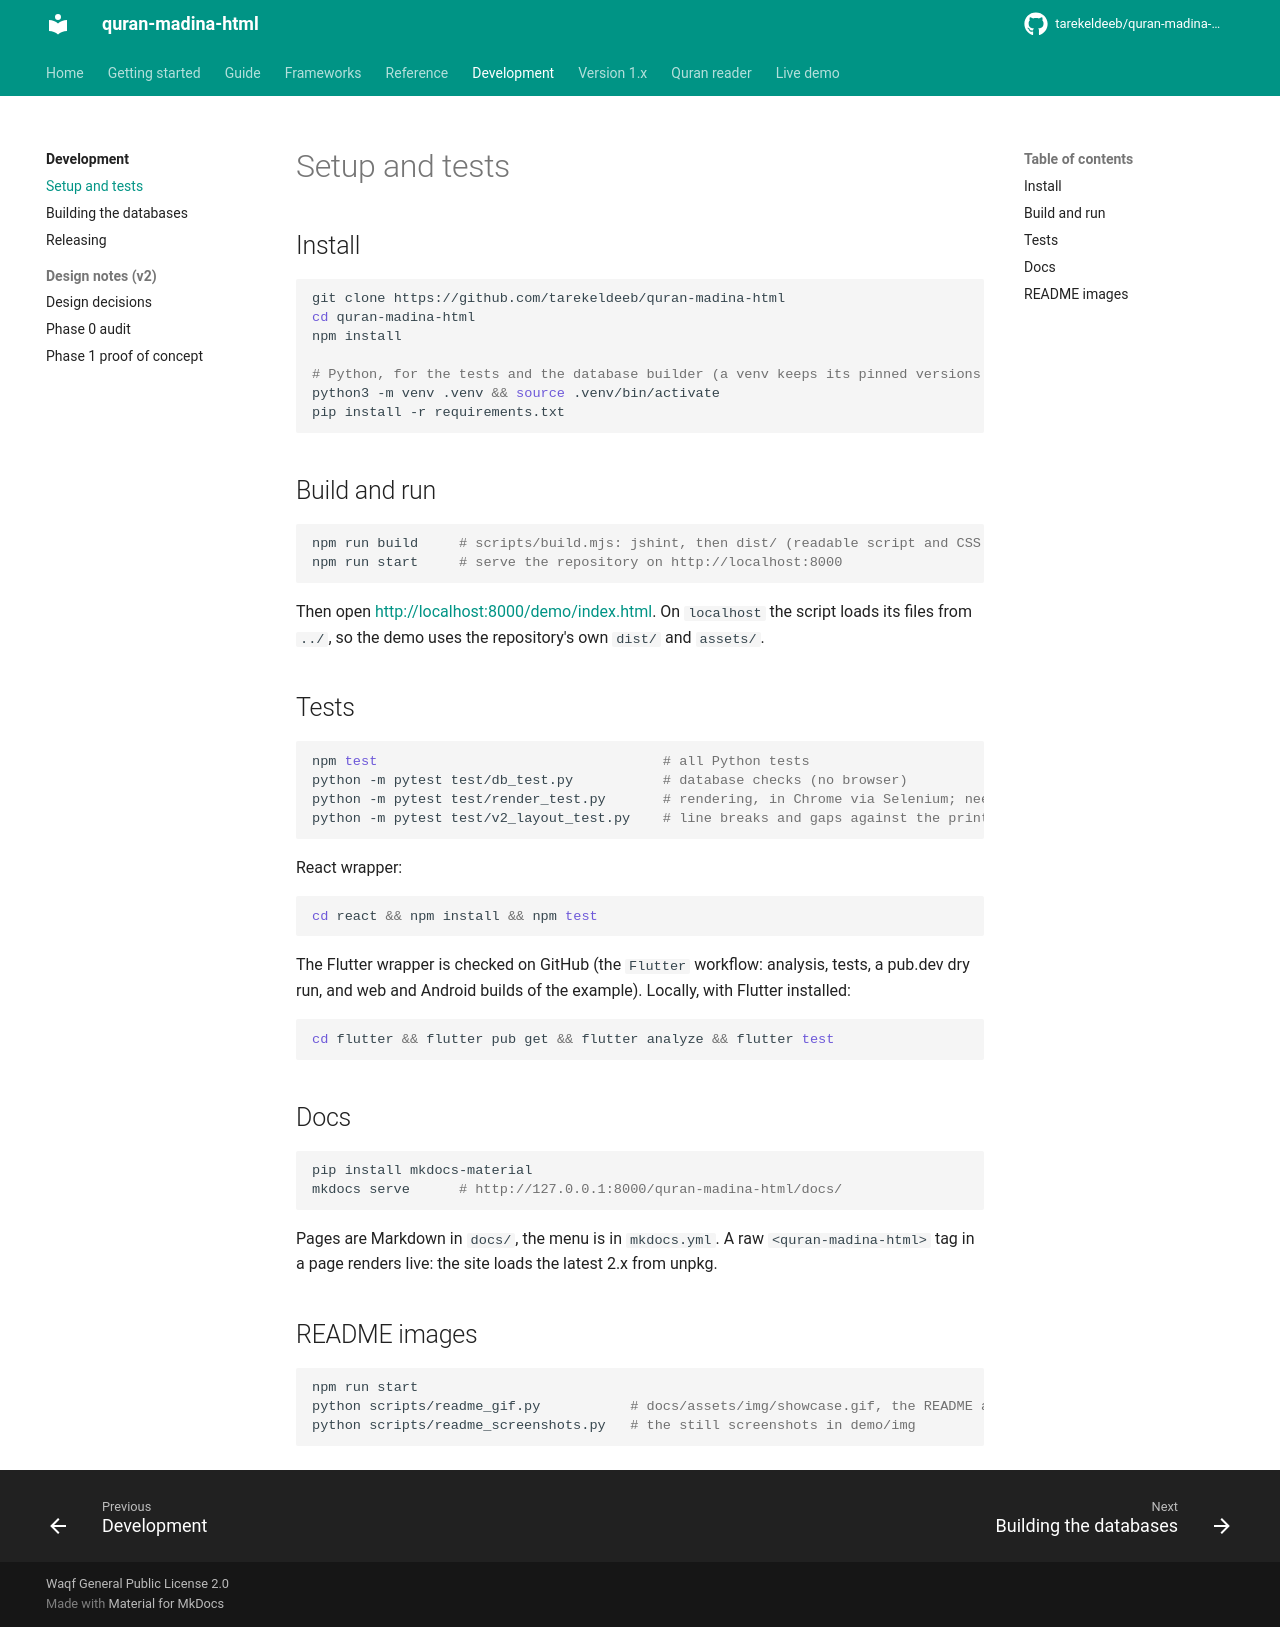

repository: tarekeldeeb/quran-madina-html · page: docs/development/setup/index.html · generator: mkdocs

# Setup and tests

## Install

```bash
git clone https://github.com/tarekeldeeb/quran-madina-html
cd quran-madina-html
npm install

# Python, for the tests and the database builder (a venv keeps its pinned versions apart)
python3 -m venv .venv && source .venv/bin/activate
pip install -r requirements.txt
```

## Build and run

```bash
npm run build     # scripts/build.mjs: jshint, then dist/ (readable script and CSS with the license banner)
npm run start     # serve the repository on http://localhost:8000
```

Then open <http://localhost:8000/demo/index.html>. On `localhost` the script loads its files
from `../`, so the demo uses the repository's own `dist/` and `assets/`.

## Tests

```bash
npm test                                   # all Python tests
python -m pytest test/db_test.py           # database checks (no browser)
python -m pytest test/render_test.py       # rendering, in Chrome via Selenium; needs `npm run start`
python -m pytest test/v2_layout_test.py    # line breaks and gaps against the print
```

React wrapper:

```bash
cd react && npm install && npm test
```

The Flutter wrapper is checked on GitHub (the `Flutter` workflow: analysis, tests, a pub.dev
dry run, and web and Android builds of the example). Locally, with Flutter installed:

```bash
cd flutter && flutter pub get && flutter analyze && flutter test
```

## Docs

```bash
pip install mkdocs-material
mkdocs serve      # http://127.0.0.1:8000/quran-madina-html/docs/
```

Pages are Markdown in `docs/`, the menu is in `mkdocs.yml`. A raw `<quran-madina-html>` tag in a
page renders live: the site loads the latest 2.x from unpkg.

## README images

```bash
npm run start
python scripts/readme_gif.py           # docs/assets/img/showcase.gif, the README animation
python scripts/readme_screenshots.py   # the still screenshots in demo/img
```
